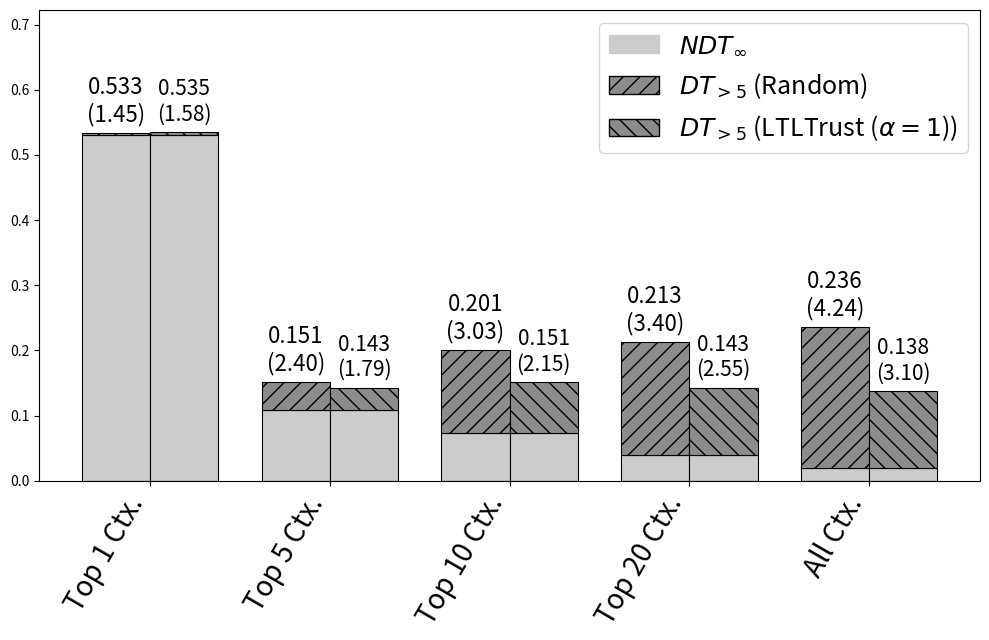

Here is the Python script that generated this plot:
import numpy as np
import matplotlib.pyplot as plt
import matplotlib.patches as mpatches
from matplotlib.lines import Line2D

# =========================
# Data
# =========================

restrictions = [
    "Top 1 Ctx.",
    "Top 5 Ctx.",
    "Top 10 Ctx.",
    "Top 20 Ctx.",
    "All Ctx.",
]

ndt_inf = np.array([

    0.530,
    0.108,
    0.073,
    0.040,
    0.020,
])

dt_random = np.array([

    0.003,
    0.043,
    0.128,
    0.173,
    0.216,
])

dt_regr = np.array([

    0.005,
    0.035,
    0.078,
    0.103,
    0.118,
])

avg_random = np.array([

    1.45,
    2.40,
    3.03,
    3.40,
    4.24,
])

avg_regr = np.array([

    1.58,
    1.79,
    2.15,
    2.55,
    3.10,
])

# =========================
# Plot setup
# =========================

x = np.arange(len(restrictions))
width = 0.38

fig, ax = plt.subplots(figsize=(10, 6.5))  # keep compact height

base_color = "0.80"
top_color = "0.55"

hatch_random = "//"
hatch_regr = "\\\\"

# =========================
# Bars
# =========================

ax.bar(x - width / 2, ndt_inf, width,
       color=base_color, edgecolor="black", linewidth=0.8)

ax.bar(x - width / 2, dt_random, width,
       bottom=ndt_inf,
       color=top_color, edgecolor="black",
       hatch=hatch_random, linewidth=0.8)

ax.bar(x + width / 2, ndt_inf, width,
       color=base_color, edgecolor="black", linewidth=0.8)

ax.bar(x + width / 2, dt_regr, width,
       bottom=ndt_inf,
       color=top_color, edgecolor="black",
       hatch=hatch_regr, linewidth=0.8)

# =========================
# Labels (sum + avg traces)
# =========================

for i in range(len(restrictions)):
    total_random = ndt_inf[i] + dt_random[i]
    total_regr = ndt_inf[i] + dt_regr[i]

    ax.text(
        x[i] - width / 2,
        total_random + 0.01,
        f"{total_random:.3f}\n({avg_random[i]:.2f})",
        ha="center",
        va="bottom",
        fontsize=16,
    )

    ax.text(
        x[i] + width / 2,
        total_regr + 0.01,
        f"{total_regr:.3f}\n({avg_regr[i]:.2f})",
        ha="center",
        va="bottom",
        fontsize=15,
    )

# =========================
# Formatting
# =========================

ax.set_xticks(x)
ax.set_xticklabels(restrictions, rotation=60, ha="right", fontsize=20)

ax.set_xlabel("")
ax.set_ylabel("")

# =========================
# Legend
# =========================

base_patch = mpatches.Patch(color=base_color, label=r"$NDT_\infty$")
random_patch = mpatches.Patch(
    facecolor=top_color,
    hatch=hatch_random,
    edgecolor="black",
    label=r"$DT_{>5}$ (Random)",
)
regr_patch = mpatches.Patch(
    facecolor=top_color,
    hatch=hatch_regr,
    edgecolor="black",
    label=r"$DT_{>5}$ (LTLTrust ($\alpha=1$))",
)

avg_handle = Line2D(
    [0], [0],
    color="black",
    linestyle="None",
    label="Top label = NDT + DT; parentheses = avg. traces"
)

ax.legend(handles=[base_patch, random_patch, regr_patch], fontsize=18)

# =========================
# Limits
# =========================

ax.set_ylim(0, np.max(ndt_inf + np.maximum(dt_random, dt_regr)) * 1.35)

plt.tight_layout()

# =========================
# Save SVG
# =========================

plt.savefig("stacked_bar_plot.svg", format="svg", bbox_inches="tight")

plt.show()
